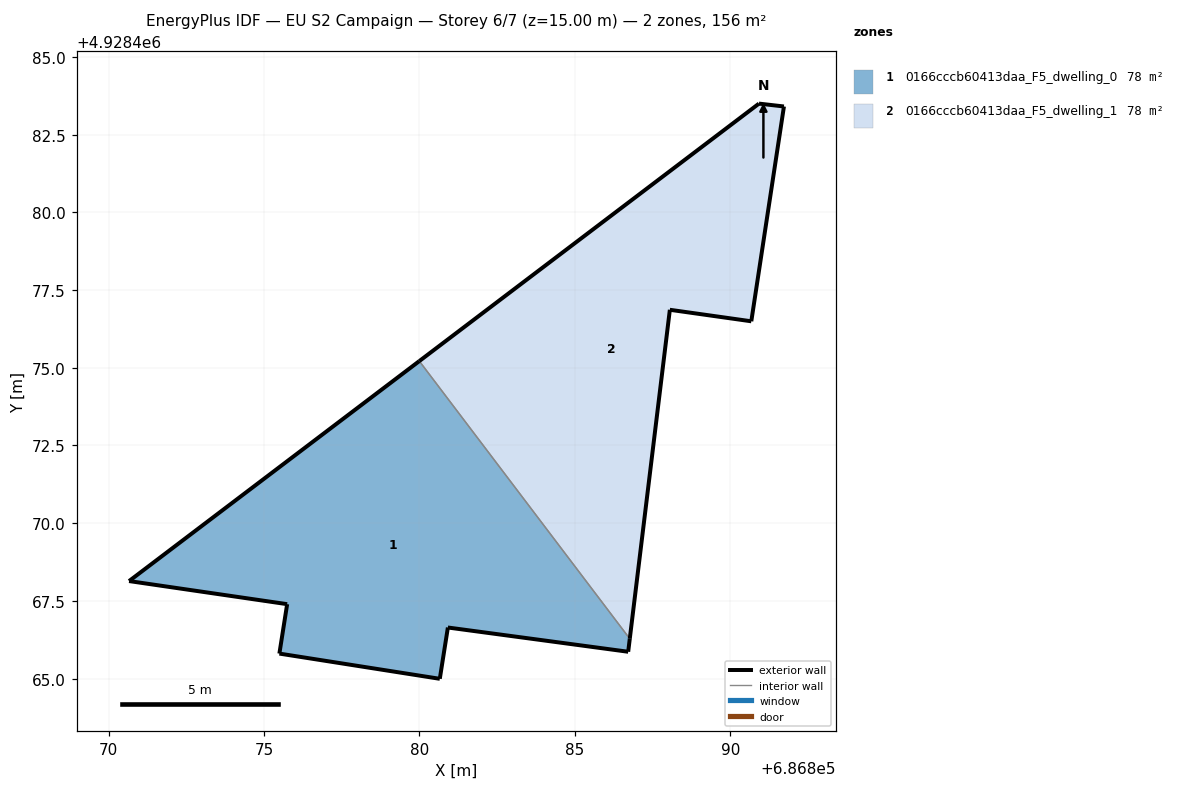
=== STOREY PLAN SPEC (per zone: floor XY polygon, exterior-wall plan segments, windows/doors) ===
zone 1: 0166cccb60413daa_F5_dwelling_0  (78.0 m²)
  floor: (686886.71, 4928465.86) (686886.77, 4928466.28) (686880.00, 4928475.21) (686870.66, 4928468.14) (686875.74, 4928467.39) (686875.49, 4928465.80) (686880.65, 4928464.99) (686880.92, 4928466.64)
  exterior wall: (686880.66, 4928464.99) – (686875.49, 4928465.80)  [5.2 m]
  exterior wall: (686875.49, 4928465.80) – (686875.74, 4928467.39)  [1.6 m]
  exterior wall: (686875.74, 4928467.39) – (686870.66, 4928468.14)  [5.1 m]
  exterior wall: (686870.66, 4928468.14) – (686880.00, 4928475.21)  [11.7 m]
  exterior wall: (686886.77, 4928466.28) – (686886.71, 4928465.86)  [0.4 m]
  exterior wall: (686886.71, 4928465.86) – (686880.92, 4928466.64)  [5.9 m]
  exterior wall: (686880.92, 4928466.64) – (686880.66, 4928464.99)  [1.7 m]
  interior walls: 1
zone 2: 0166cccb60413daa_F5_dwelling_1  (78.0 m²)
  floor: (686886.77, 4928466.28) (686888.05, 4928476.86) (686890.67, 4928476.49) (686891.72, 4928483.40) (686890.92, 4928483.50) (686880.00, 4928475.21)
  exterior wall: (686880.00, 4928475.21) – (686890.92, 4928483.50)  [13.7 m]
  exterior wall: (686890.92, 4928483.50) – (686891.72, 4928483.40)  [0.8 m]
  exterior wall: (686891.72, 4928483.40) – (686890.68, 4928476.49)  [7.0 m]
  exterior wall: (686890.68, 4928476.49) – (686888.06, 4928476.86)  [2.6 m]
  exterior wall: (686888.06, 4928476.86) – (686886.77, 4928466.28)  [10.7 m]
  interior walls: 1

=== DERIVED (storey summary) ===
Building: EU S2 Campaign
Storey: 6 of 7  (floor level z = 15.00 m)
Storey gross floor area: 155.9 m²
Zones on this storey: 2
  - 0166cccb60413daa_F5_dwelling_0: floor 78.0 m²; exterior wall 31.6 m (94.9 m²); WWR 0.0%
  - 0166cccb60413daa_F5_dwelling_1: floor 78.0 m²; exterior wall 34.8 m (104.4 m²); WWR 0.0%
Zone adjacency (shared interzone walls):
  - 0166cccb60413daa_F5_dwelling_0 ↔ 0166cccb60413daa_F5_dwelling_1